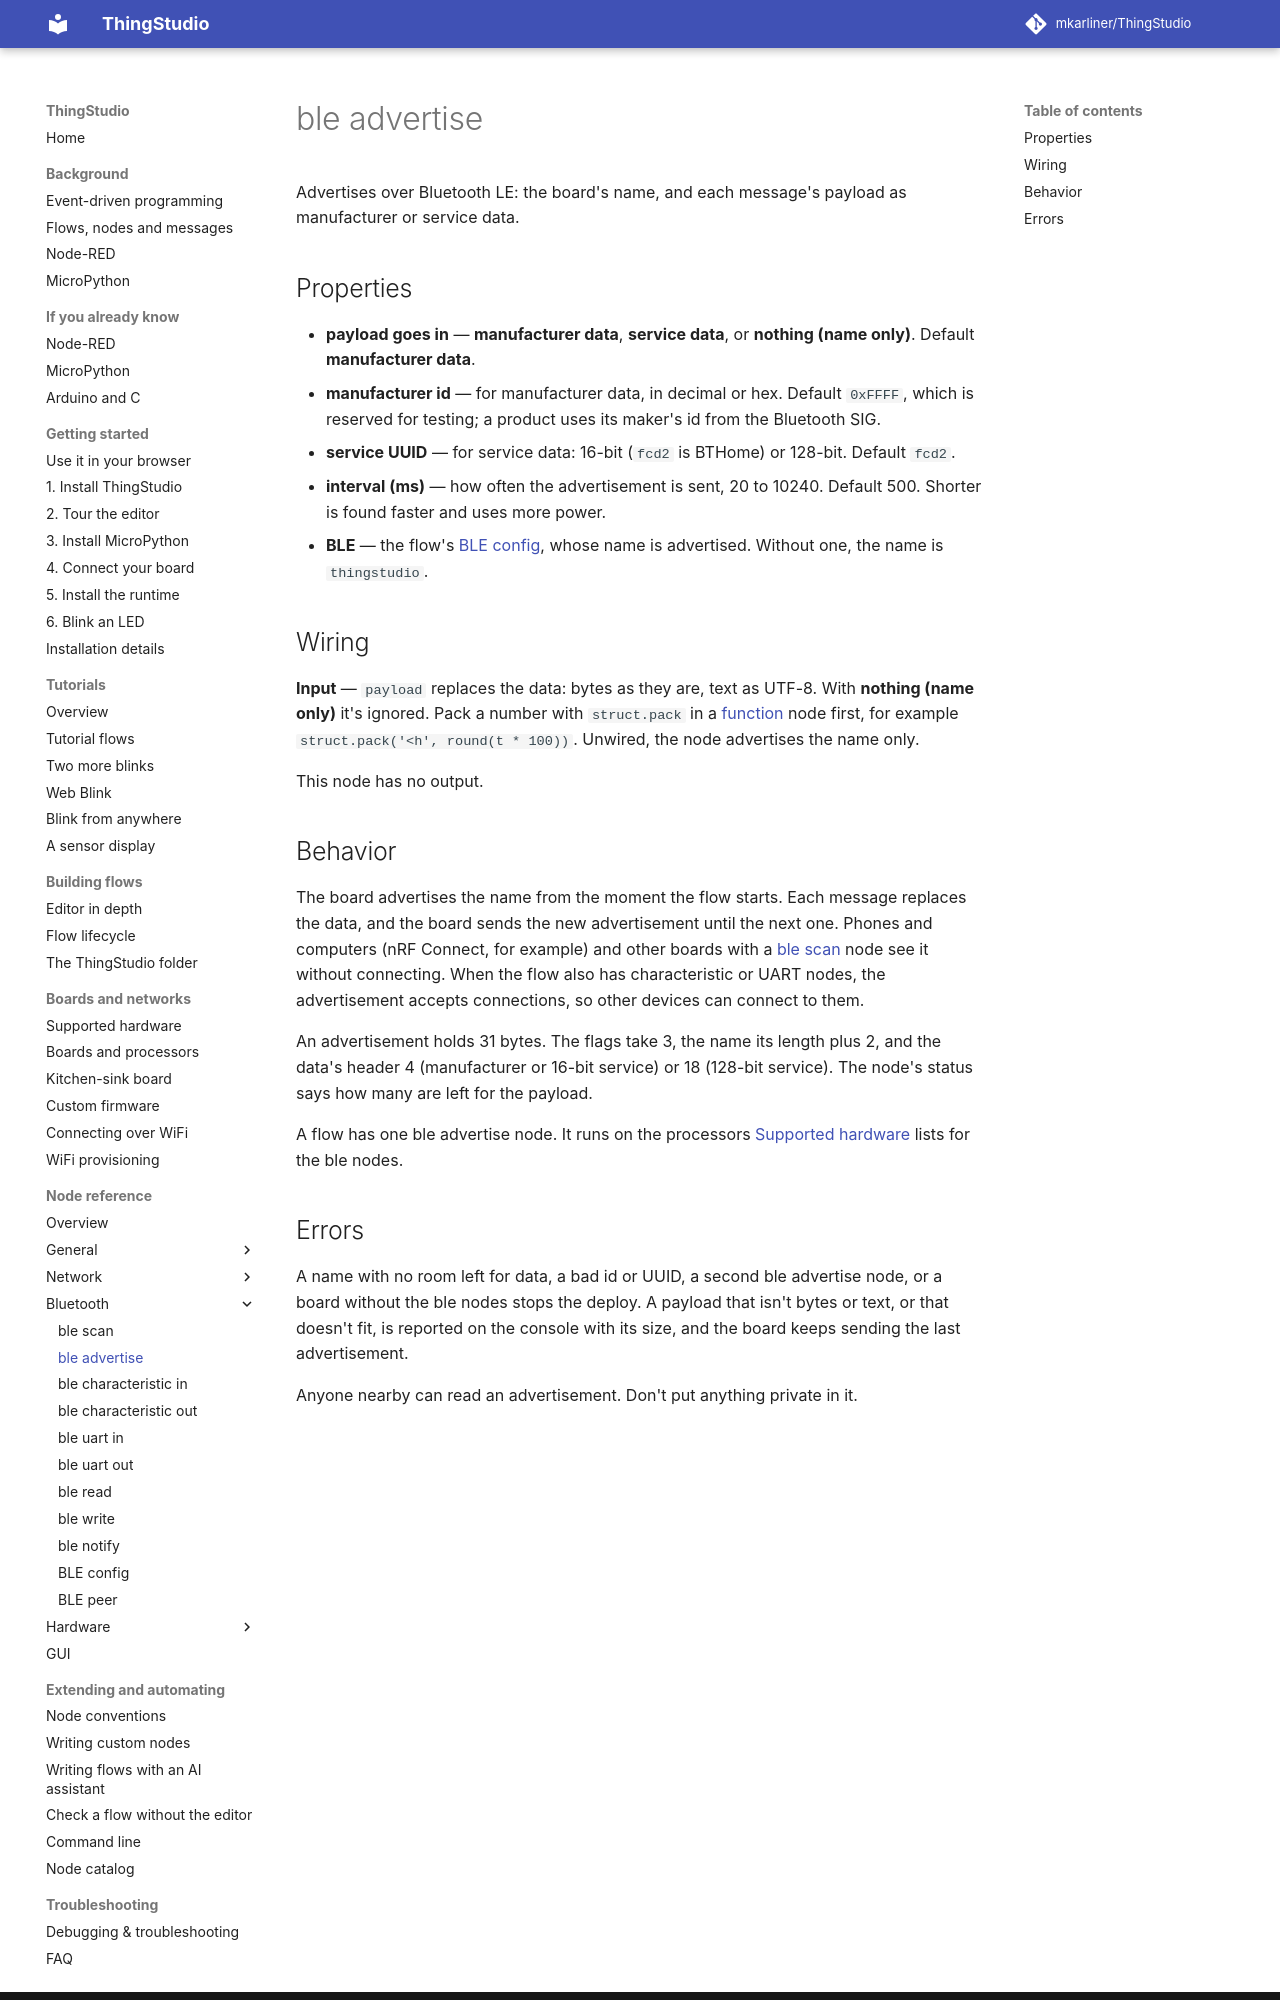

repository: mkarliner/ThingStudio · page: nodes/ble-advertise/index.html · generator: mkdocs

# ble advertise

Advertises over Bluetooth LE: the board's name, and each message's payload as manufacturer or service data.

## Properties

- **payload goes in** — **manufacturer data**, **service data**, or **nothing (name only)**. Default **manufacturer
  data**.
- **manufacturer id** — for manufacturer data, in decimal or hex. Default `0xFFFF`, which is reserved for testing;
  a product uses its maker's id from the Bluetooth SIG.
- **service UUID** — for service data: 16-bit (`fcd2` is BTHome) or 128-bit. Default `fcd2`.
- **interval (ms)** — how often the advertisement is sent, 20 to 10240. Default 500. Shorter is found faster and
  uses more power.
- **BLE** — the flow's [BLE config](ble.md), whose name is advertised. Without one, the name is `thingstudio`.

## Wiring

**Input** — `payload` replaces the data: bytes as they are, text as UTF-8. With **nothing (name only)** it's
ignored. Pack a number with `struct.pack` in a [function](function.md) node first, for example
`struct.pack('<h', round(t * 100))`. Unwired, the node advertises the name only.

This node has no output.

## Behavior

The board advertises the name from the moment the flow starts. Each message replaces the data, and the board sends
the new advertisement until the next one. Phones and computers (nRF Connect, for example) and other boards with a
[ble scan](ble-scan.md) node see it without connecting. When the flow also has characteristic or UART nodes, the
advertisement accepts connections, so other devices can connect to them.

An advertisement holds 31 bytes. The flags take 3, the name its length plus 2, and the data's header 4 (manufacturer
or 16-bit service) or 18 (128-bit service). The node's status says how many are left for the payload.

A flow has one ble advertise node. It runs on the processors [Supported hardware](../supported-hardware.md#processors) lists for the ble nodes.
